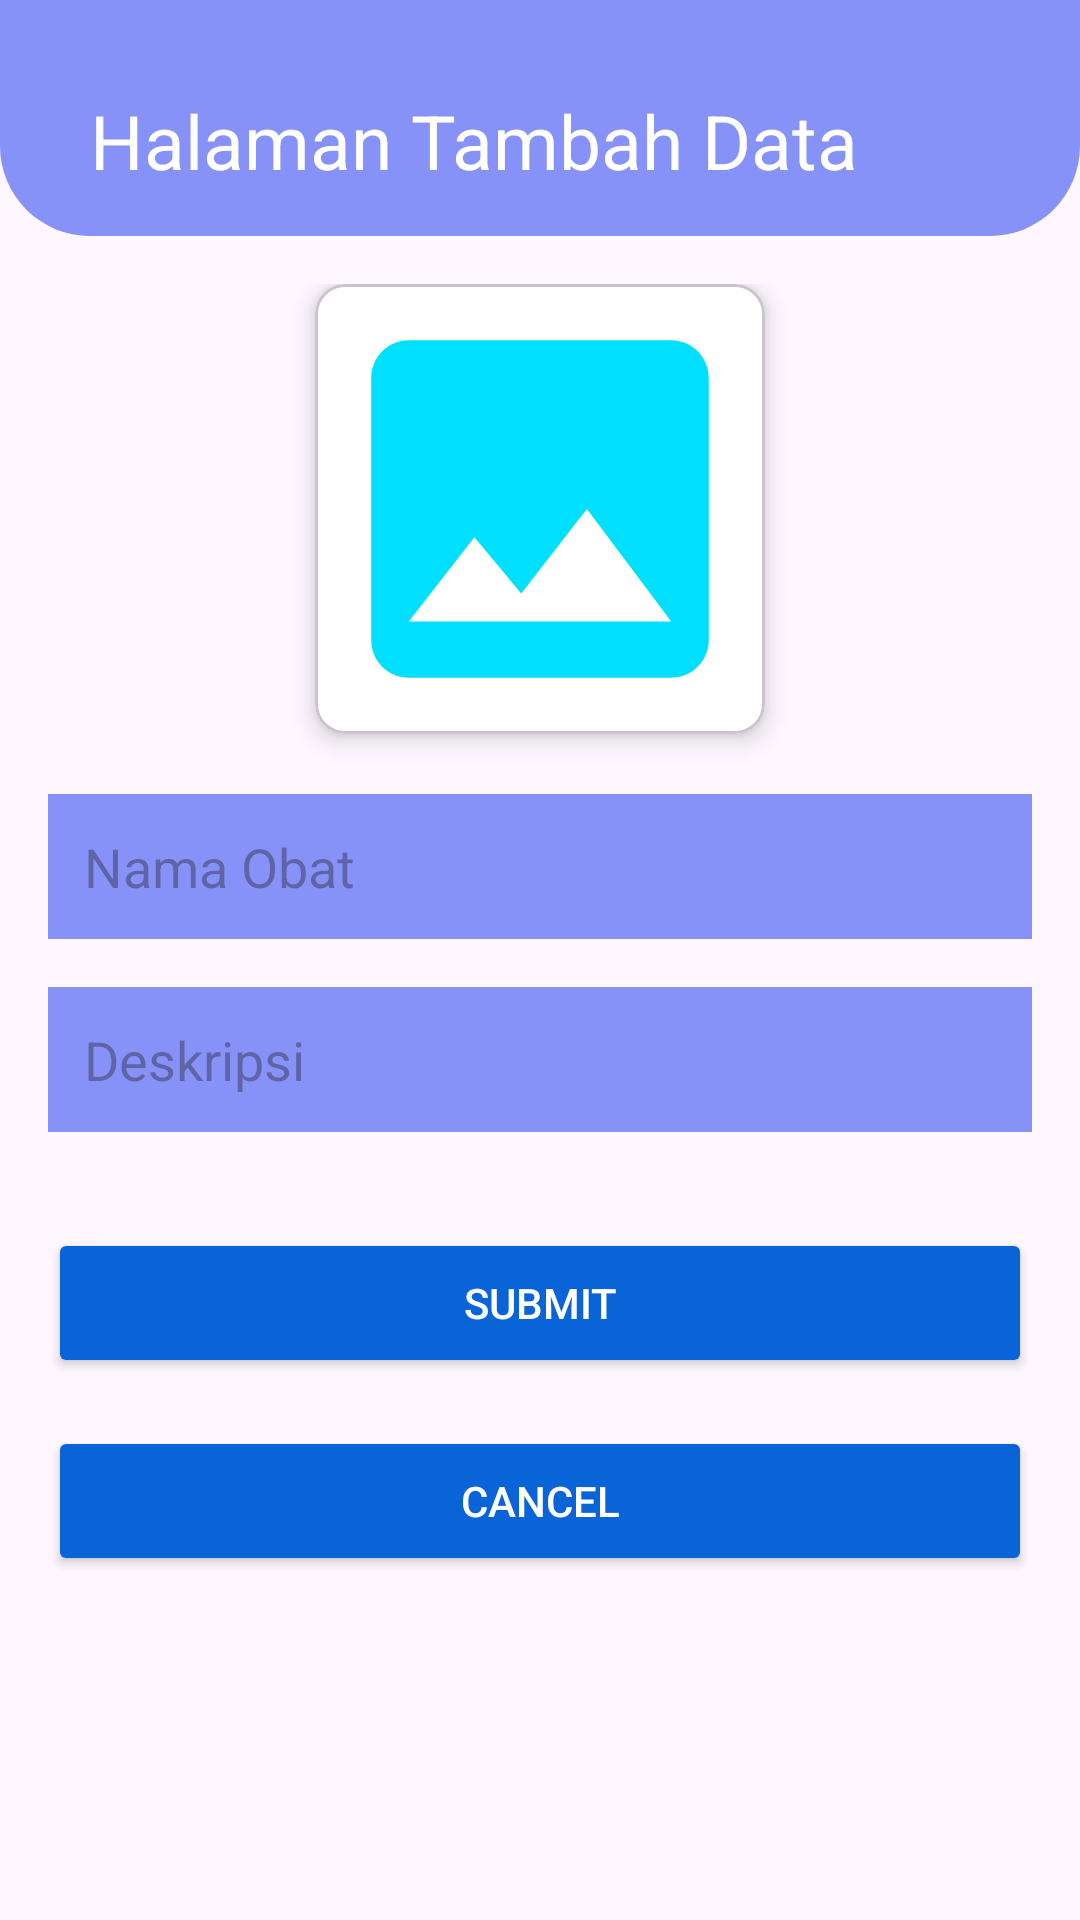

This screen was rendered from an Android layout file. Write that file and the resources it references.
<!-- AndroidManifest.xml: application theme Theme.EPotik -->
<!-- res/layout/activity_add.xml -->
<?xml version="1.0" encoding="utf-8"?>
<RelativeLayout
    xmlns:android="http://schemas.android.com/apk/res/android"
    xmlns:app="http://schemas.android.com/apk/res-auto"
    xmlns:tools="http://schemas.android.com/tools"
    android:layout_width="match_parent"
    android:layout_height="match_parent">

    <ScrollView
        android:layout_width="match_parent"
        android:layout_height="match_parent">

    
    <RelativeLayout
        android:layout_width="match_parent"
        android:layout_height="wrap_content">

        
        <RelativeLayout
            android:id="@+id/layoutHeader"
            android:layout_width="match_parent"
            android:layout_height="wrap_content"
            android:background="@drawable/header_background"
            android:padding="15dp">

            <TextView
                android:layout_width="wrap_content"
                android:layout_height="wrap_content"
                android:layout_marginStart="15dp"
                android:layout_marginTop="15dp"
                android:text="Halaman Tambah Data"
                android:textColor="@android:color/white"
                android:textSize="25sp"
                app:layout_constraintStart_toStartOf="parent"
                app:layout_constraintTop_toTopOf="parent" />

        </RelativeLayout>

        
        <LinearLayout
            android:layout_width="match_parent"
            android:layout_height="wrap_content"
            android:layout_below="@id/layoutHeader"
        android:layout_margin="16dp"
        android:gravity="center"
        android:orientation="vertical">

        
        <com.google.android.material.card.MaterialCardView
            android:layout_width="150dp"
            android:layout_height="150dp"
            android:backgroundTint="@android:color/white"
            app:cardCornerRadius="10dp"
            app:cardElevation="5dp"
            android:layout_gravity="center_horizontal">

            <ImageView
                android:id="@+id/imagePath"
                android:layout_width="match_parent"
                android:layout_height="match_parent"
                android:background="@android:color/transparent"
                android:src="@drawable/baseline_image_24"
                android:scaleType="centerCrop"/>

        </com.google.android.material.card.MaterialCardView>

        
        <EditText
            android:id="@+id/id"
            android:layout_width="0dp"
            android:layout_height="0dp"
            android:layout_weight="0"
            android:visibility="gone"/>

        
        <EditText
            android:id="@+id/nama"
            android:layout_width="match_parent"
            android:layout_height="wrap_content"
            android:layout_marginBottom="16dp"
            android:hint="Nama Obat"
            android:background="@color/lavender"
            android:layout_marginTop="20dp"
            android:padding="12dp"
            android:inputType="textCapWords"
            android:textColor="@android:color/white"/>

        
        <EditText
            android:id="@+id/deskripsi"
            android:layout_width="match_parent"
            android:layout_height="wrap_content"
            android:layout_marginBottom="16dp"
            android:hint="Deskripsi"
            android:background="@color/lavender"
            android:padding="12dp"
            android:inputType="textMultiLine"
            android:textColor="@android:color/white"/>

        
        <Button
            android:id="@+id/upload"
            android:layout_width="match_parent"
            android:layout_height="50dp"
            android:text="Submit"
            android:backgroundTint="@color/blue"
            android:textColor="@android:color/white"
            android:layout_marginTop="16dp"/>

        
        <Button
            android:id="@+id/btn_cancel"
            android:layout_width="match_parent"
            android:layout_height="50dp"
            android:text="Cancel"
            android:backgroundTint="@color/blue"
            android:textColor="@android:color/white"
            android:layout_marginTop="16dp"/>

    </LinearLayout>

</RelativeLayout>
    </ScrollView>
    </RelativeLayout>
<!-- resources referenced by this layout -->
<resources>
  <color name="blue">#0964D7</color>
  <color name="lavender">#8692f7</color>
  <!-- drawable baseline_image_24 (drawable) -->
  <vector android:height="24dp" android:tint="#00E0FE"
      android:viewportHeight="24" android:viewportWidth="24"
      android:width="24dp" xmlns:android="http://schemas.android.com/apk/res/android">
      <path android:fillColor="@android:color/white" android:pathData="M21,19V5c0,-1.1 -0.9,-2 -2,-2H5c-1.1,0 -2,0.9 -2,2v14c0,1.1 0.9,2 2,2h14c1.1,0 2,-0.9 2,-2zM8.5,13.5l2.5,3.01L14.5,12l4.5,6H5l3.5,-4.5z"/>
  </vector>
  <!-- drawable header_background (drawable) -->
  <?xml version="1.0" encoding="utf-8"?>
  <shape xmlns:android="http://schemas.android.com/apk/res/android"
      android:shape="rectangle" >
  
      <solid android:color="@color/lavender" />
      <corners
          android:bottomLeftRadius="30dp"
          android:bottomRightRadius="30dp"/>
  </shape>
  <style name="Theme.EPotik" parent="Base.Theme.EPotik" />
  <style name="Base.Theme.EPotik" parent="Theme.Material3.DayNight.NoActionBar">
          
          
      </style>
</resources>
